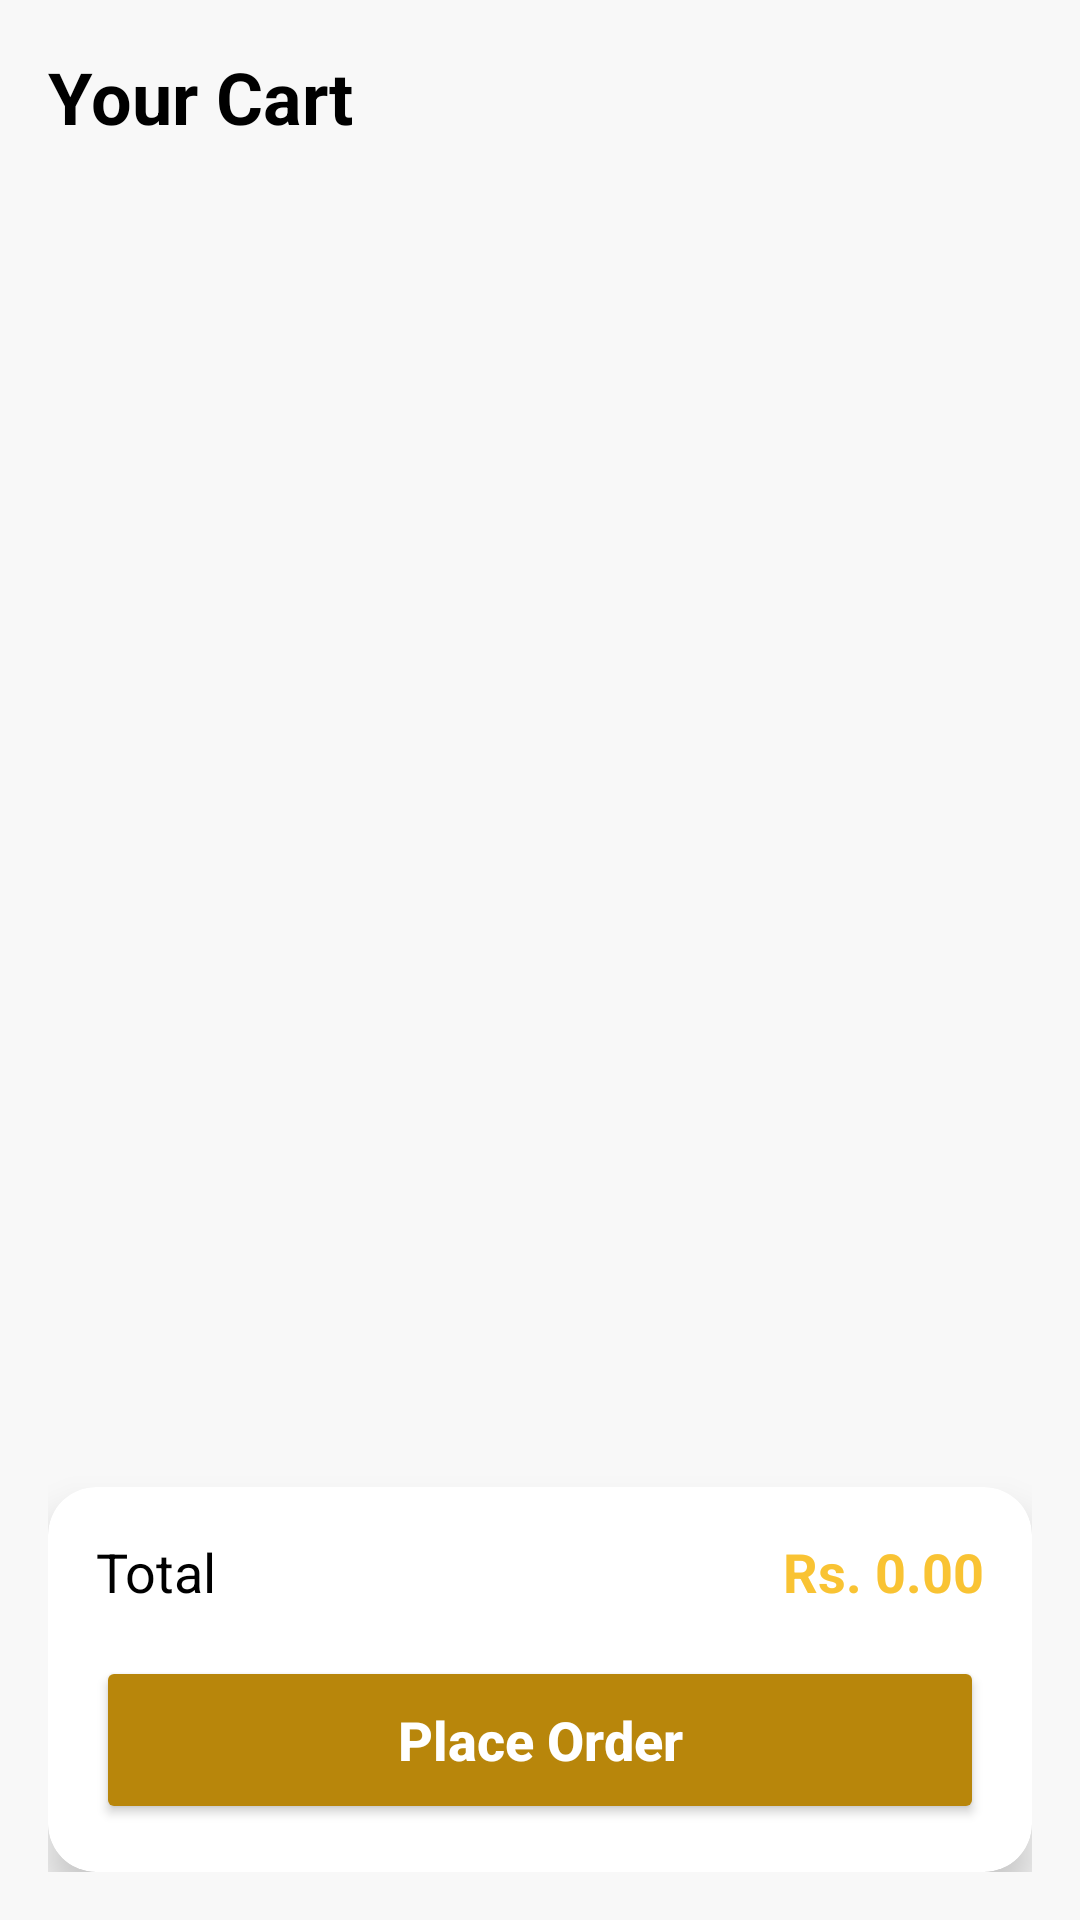

The Android layout XML behind this screen, and the referenced resources:
<!-- AndroidManifest.xml: application theme Theme.QuickBite -->
<!-- res/layout/fragment_cart.xml -->
<?xml version="1.0" encoding="utf-8"?>
<androidx.constraintlayout.widget.ConstraintLayout xmlns:android="http://schemas.android.com/apk/res/android"
    xmlns:app="http://schemas.android.com/apk/res-auto"
    xmlns:tools="http://schemas.android.com/tools"
    android:layout_width="match_parent"
    android:layout_height="match_parent"
    android:background="#F8F8F8"
    android:padding="16dp">

    <TextView
        android:id="@+id/cartTitle"
        android:layout_width="wrap_content"
        android:layout_height="wrap_content"
        android:text="Your Cart"
        android:textColor="@color/black"
        android:textSize="24sp"
        android:textStyle="bold"
        app:layout_constraintStart_toStartOf="parent"
        app:layout_constraintTop_toTopOf="parent" />

    <androidx.recyclerview.widget.RecyclerView
        android:id="@+id/rvCartItems"
        android:layout_width="match_parent"
        android:layout_height="0dp"
        android:layout_marginTop="16dp"
        app:layout_constraintBottom_toTopOf="@+id/checkoutContainer"
        app:layout_constraintTop_toBottomOf="@id/cartTitle"
        tools:listitem="@layout/item_cart" />

    <androidx.cardview.widget.CardView
        android:id="@+id/checkoutContainer"
        android:layout_width="match_parent"
        android:layout_height="wrap_content"
        app:cardCornerRadius="16dp"
        app:cardElevation="8dp"
        app:layout_constraintBottom_toBottomOf="parent">

        <LinearLayout
            android:layout_width="match_parent"
            android:layout_height="wrap_content"
            android:orientation="vertical"
            android:padding="16dp">

            <LinearLayout
                android:layout_width="match_parent"
                android:layout_height="wrap_content"
                android:orientation="horizontal">

                <TextView
                    android:layout_width="0dp"
                    android:layout_height="wrap_content"
                    android:layout_weight="1"
                    android:text="Total"
                    android:textColor="@color/black"
                    android:textSize="18sp" />

                <TextView
                    android:id="@+id/tvTotalPrice"
                    android:layout_width="wrap_content"
                    android:layout_height="wrap_content"
                    android:text="Rs. 0.00"
                    android:textColor="@color/primary_yellow"
                    android:textSize="18sp"
                    android:textStyle="bold" />
            </LinearLayout>

            <Button
                android:id="@+id/btnPlaceOrder"
                android:layout_width="match_parent"
                android:layout_height="56dp"
                android:layout_marginTop="16dp"
                android:backgroundTint="@color/button_gold"
                android:text="Place Order"
                android:textAllCaps="false"
                android:textColor="@color/white"
                android:textSize="18sp"
                android:textStyle="bold" />
        </LinearLayout>
    </androidx.cardview.widget.CardView>

</androidx.constraintlayout.widget.ConstraintLayout>
<!-- res/layout/item_cart.xml (included above) -->
<?xml version="1.0" encoding="utf-8"?>
<androidx.cardview.widget.CardView xmlns:android="http://schemas.android.com/apk/res/android"
    xmlns:app="http://schemas.android.com/apk/res-auto"
    android:layout_width="match_parent"
    android:layout_height="wrap_content"
    android:layout_marginBottom="12dp"
    app:cardCornerRadius="12dp"
    app:cardElevation="2dp">

    <LinearLayout
        android:layout_width="match_parent"
        android:layout_height="wrap_content"
        android:orientation="horizontal"
        android:padding="12dp"
        android:gravity="center_vertical">

        <androidx.cardview.widget.CardView
            android:layout_width="60dp"
            android:layout_height="60dp"
            app:cardCornerRadius="8dp">
            <ImageView
                android:id="@+id/ivCartItem"
                android:layout_width="match_parent"
                android:layout_height="match_parent"
                android:scaleType="centerCrop"
                android:src="@drawable/default_photo" />
        </androidx.cardview.widget.CardView>

        <LinearLayout
            android:layout_width="0dp"
            android:layout_height="wrap_content"
            android:layout_marginStart="12dp"
            android:layout_weight="1"
            android:orientation="vertical">

            <TextView
                android:id="@+id/tvCartItemName"
                android:layout_width="wrap_content"
                android:layout_height="wrap_content"
                android:text="Item Name"
                android:textColor="@color/black"
                android:textSize="16sp"
                android:textStyle="bold" />

            <TextView
                android:id="@+id/tvCartItemPrice"
                android:layout_width="wrap_content"
                android:layout_height="wrap_content"
                android:text="Rs. 0.00"
                android:textColor="@color/primary_yellow"
                android:textSize="14sp" />
        </LinearLayout>

        <LinearLayout
            android:layout_width="wrap_content"
            android:layout_height="wrap_content"
            android:gravity="center_vertical"
            android:orientation="horizontal">

            <ImageView
                android:id="@+id/btnMinus"
                android:layout_width="24dp"
                android:layout_height="24dp"
                android:src="@drawable/minus_btn" />

            <TextView
                android:id="@+id/tvQuantity"
                android:layout_width="32dp"
                android:layout_height="wrap_content"
                android:gravity="center"
                android:text="1"
                android:textColor="@color/black"
                android:textSize="16sp"
                android:textStyle="bold" />

            <ImageView
                android:id="@+id/btnPlus"
                android:layout_width="24dp"
                android:layout_height="24dp"
                android:src="@drawable/plus_btn" />
        </LinearLayout>
    </LinearLayout>
</androidx.cardview.widget.CardView>
<!-- resources referenced by this layout -->
<resources>
  <color name="black">#FF000000</color>
  <color name="button_gold">#B8860B</color>
  <color name="primary_yellow">#F9C333</color>
  <color name="white">#FFFFFFFF</color>
  <!-- drawable default_photo: png bitmap (drawable, 17538 bytes) -->
  <!-- drawable minus_btn (drawable) -->
  <?xml version="1.0" encoding="utf-8"?>
  <vector xmlns:android="http://schemas.android.com/apk/res/android"
      android:width="24dp"
      android:height="24dp"
      android:viewportWidth="24"
      android:viewportHeight="24">
      <path
          android:fillColor="#888888"
          android:pathData="M19,13H5V11H19V13Z" />
  </vector>
  <!-- drawable plus_btn (drawable) -->
  <?xml version="1.0" encoding="utf-8"?>
  <vector xmlns:android="http://schemas.android.com/apk/res/android"
      android:width="24dp"
      android:height="24dp"
      android:viewportWidth="24"
      android:viewportHeight="24">
      <path
          android:fillColor="#FFD200"
          android:pathData="M19,13H13V19H11V13H5V11H11V5H13V11H19V13Z" />
  </vector>
  <style name="Theme.QuickBite" parent="Theme.MaterialComponents.Light.NoActionBar">
          <item name="colorPrimary">@color/primary_yellow</item>
          <item name="colorPrimaryVariant">@color/button_gold</item>
          <item name="colorOnPrimary">@color/white</item>
      </style>
</resources>
